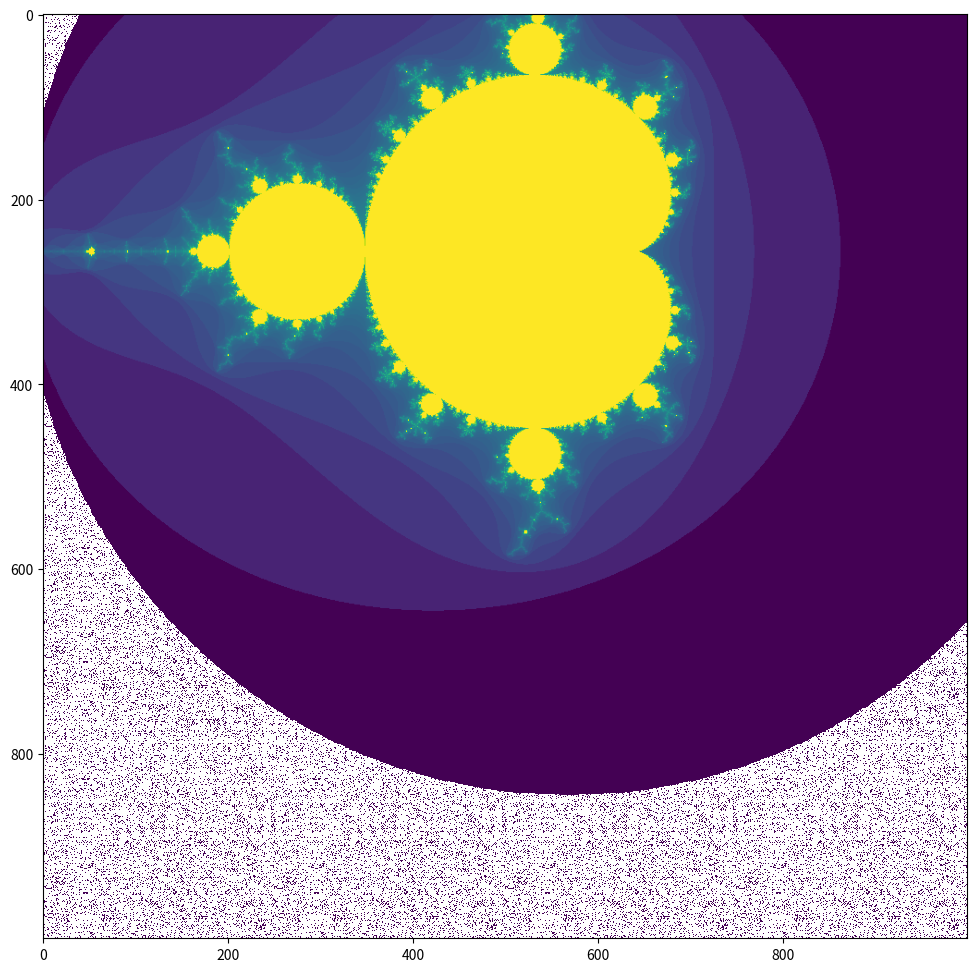

Reproduce this figure in Python. (Note: this script raises an exception after producing the figure.)
#!/usr/bin/env python

import numpy as np 
import matplotlib.pyplot as plt 
from matplotlib.colors import LogNorm

import os

import time 

def mandelbrot(c, maxIter):
	''' Calculates whether a complex numer c is in the Mandelbrot Set '''
	z = c
	k = 0 # give k the correct scope 
	for k in range(maxIter):
		if (abs(z) > 2): # not in set if |z| > 2
			return k # breaks the loop and returns k

		z = z**2 + c

	return k # in set if makes it through the loop 

# def mandelbrot(c, maxIter):
# 	''' Calculates whether a complex numer c is in the Mandelbrot Set '''
# 	z = c
# 	for k in range(maxIter):
# 		if (abs(z) > 2): # not in set if |z| > 2
# 			return 0 # breaks the loop and returns 0

# 		z = z**2 + c

# 	return 1 # in set if makes it through the loop 

# def mandelbrotSet(x, y, radius, maxIter, resolution):
# 	''' Prints the Mandelbrot Set
# 		Inputs:
# 			x:  real value of the center of the image
# 			y:  imaginary value of the center
# 			radius:  distance from center to edge of image 
# 			maxIter:  number of loops before exiting
# 			resolution:  width and height of image in pixels 
# 	''' 
# 	minReal = x - radius # min value on the x axis 
# 	maxReal = x + radius # max value on the x axis 

# 	minImag = y - radius # min value on the y axis
# 	maxImag = y + radius # max value on the y axis 

# 	# arrays of points equally spaced between min and max 
# 	real = np.linspace(minReal, maxReal, resolution)
# 	imag = np.linspace(minImag, maxImag, resolution)

# 	# let 0 = in set and 1 = out of set (for plotting purposes)
# 	image = np.zeros((resolution, resolution))

# 	for i in range(resolution): # loop through imaginary values
# 		for j in range(resolution): # loop through real values 
# 			c = complex(real[j], imag[i]) # set value of c

# 			if (mandelbrot(c, maxIter) == 0): # if not in set 
# 				image[i][j] = 1

# 		print(float(i)/resolution, end='\r') # progress bar 

# 	return image

def mandelbrotSet(x, y, radius, maxIter, resolution):
	''' Prints the Mandelbrot Set
		Inputs:
			x:  real value of the center of the image
			y:  imaginary value of the center
			radius:  distance from center to edge of image 
			maxIter:  number of loops before exiting
			resolution:  width and height of image in pixels 
	''' 
	minReal = x - radius # min value on the x axis 
	maxReal = x + radius # max value on the x axis 

	minImag = y - radius # min value on the y axis
	maxImag = y + radius # max value on the y axis 

	# arrays of points equally spaced between min and max 
	real = np.linspace(minReal, maxReal, resolution)
	imag = np.linspace(minImag, maxImag, resolution)

	# let 0 = in set and 1 = out of set (for plotting purposes)
	image = np.zeros((resolution, resolution))

	for i in range(resolution): # loop through imaginary values
		for j in range(resolution): # loop through real values 
			c = complex(real[j], imag[i]) # set value of c

			image[i][j] = mandelbrot(c, maxIter)

	return image

def zoom(x, y, r_init, r_final, maxIter, resolution, numZooms):
	dzoom = np.exp(1/numZooms * np.log(r_init/r_final))

	for i in range(numZooms):
		r = r_init/dzoom**i
		image = mandelbrotSet(x, y, r, maxIter, resolution)

		plt.figure(figsize=(16, 12))
		plt.imshow(image, norm=LogNorm()) # plot the array 
		plt.savefig('Movie/image'+str(i)+'.png')
		plt.close()

		print(float(i)/numZooms, end='\r') # progress bar 

	os.system('ffmpeg -f image2 -r 15 -i Movie/image%d.png -b 320000k out.mp4')

start = time.time()
zoom(-0.235131, 0.827206, 1.7, 8e-8, 1000, 1000, 25)
end = time.time()

print('Wall Time =', end - start)
